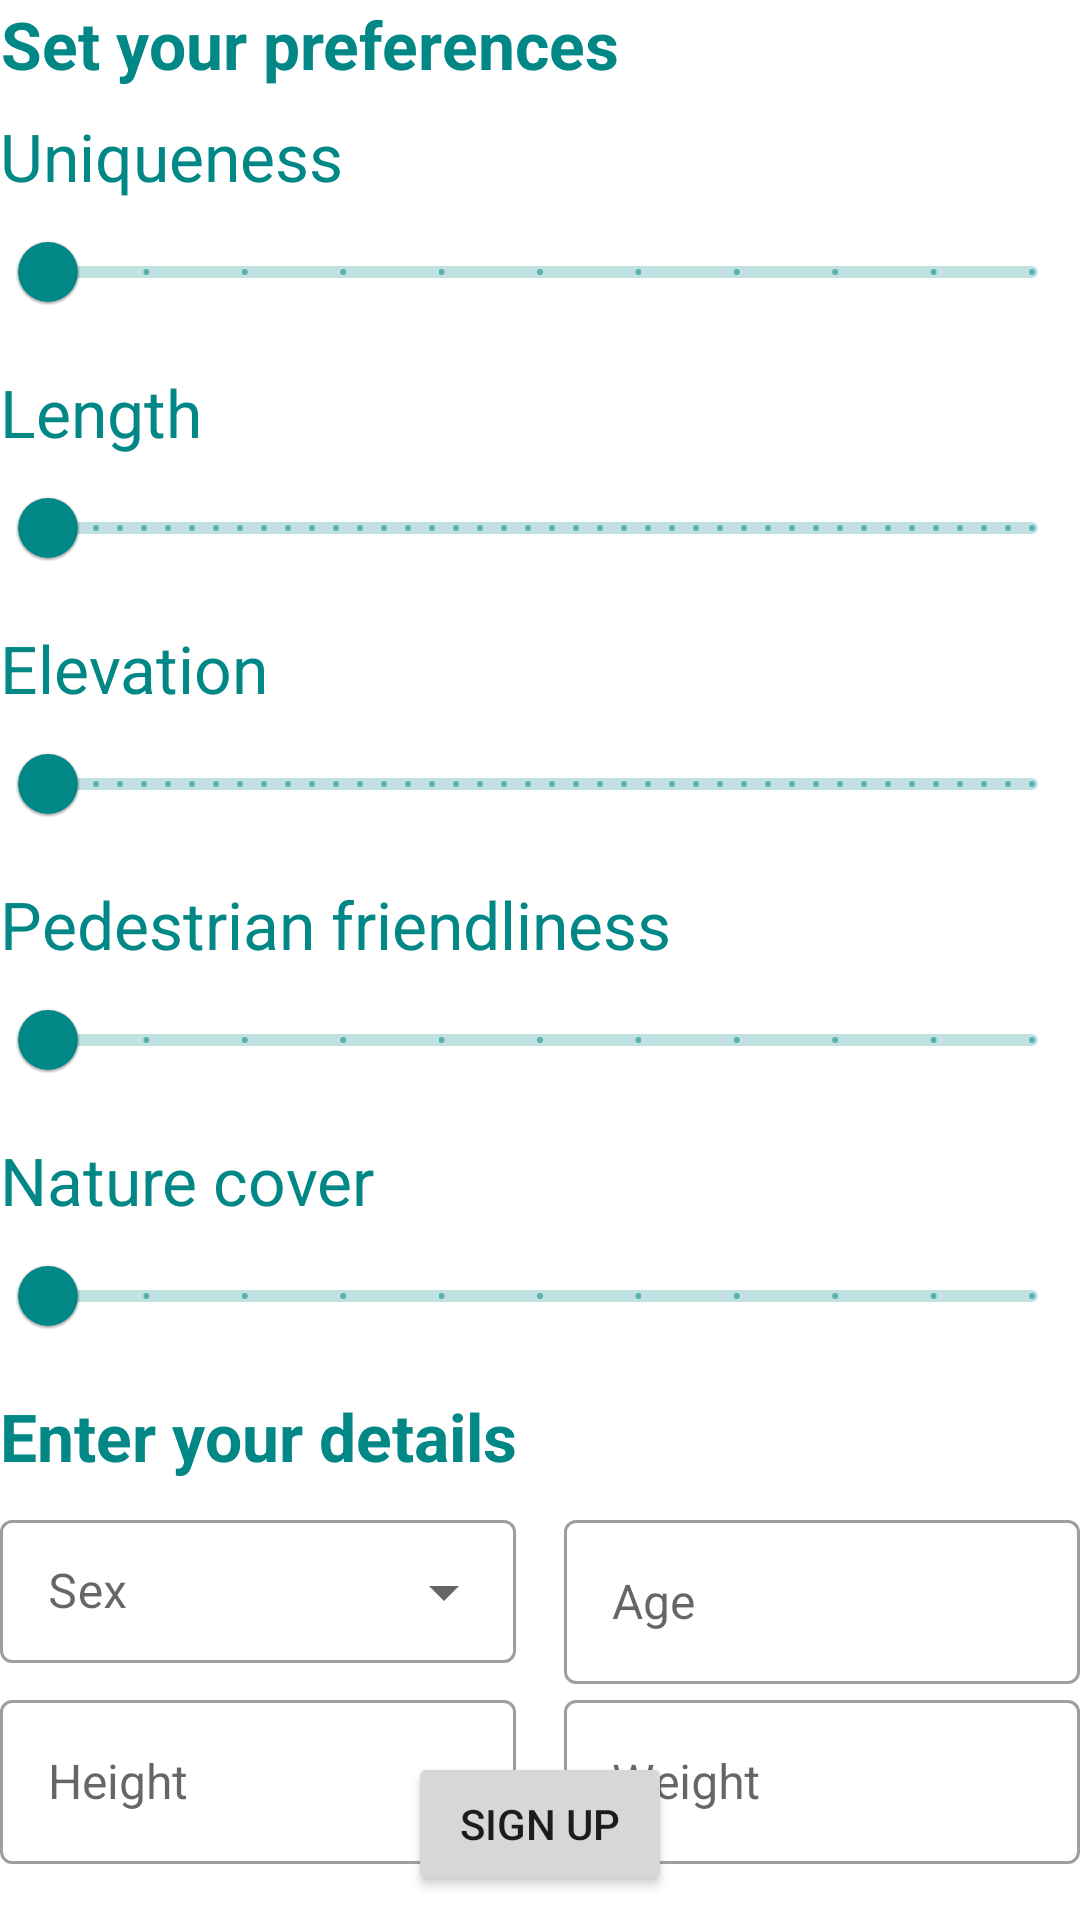

Layout XML and referenced resources for this Android screen:
<!-- AndroidManifest.xml: application theme Theme.Explorun -->
<!-- res/layout/activity_set_features.xml -->
<?xml version="1.0" encoding="utf-8"?>
<androidx.constraintlayout.widget.ConstraintLayout xmlns:android="http://schemas.android.com/apk/res/android"
    xmlns:app="http://schemas.android.com/apk/res-auto"
    xmlns:tools="http://schemas.android.com/tools"
    android:layout_width="match_parent"
    android:layout_height="match_parent"
    android:layout_margin="16dp"
    app:layout_constraintEnd_toEndOf="parent"
    app:layout_constraintStart_toStartOf="parent"
    android:id="@+id/layout_set_features"
    tools:context="com.xplorun.SetFeaturesActivity">


    <TextView
        android:id="@+id/text_header"
        style="@style/H3text"
        android:layout_width="0dp"
        android:layout_height="wrap_content"
        android:gravity="center"
        android:text="Set your preferences"
        android:textStyle="bold"
        app:layout_constraintStart_toStartOf="parent"
        app:layout_constraintTop_toTopOf="parent" />

    <TextView
        android:id="@+id/text_details"
        style="@style/H3text"
        android:layout_width="0dp"
        android:layout_height="wrap_content"
        android:layout_marginTop="8dp"
        android:gravity="center"
        android:text="Enter your details"
        android:textStyle="bold"
        app:layout_constraintStart_toStartOf="parent"
        app:layout_constraintTop_toBottomOf="@+id/slider_nature" />

    <TextView
        android:id="@+id/textView8"
        style="@style/H3text"
        android:layout_width="match_parent"
        android:layout_height="wrap_content"
        android:layout_marginTop="8dp"
        android:text="@string/nature_cover"
        app:layout_constraintEnd_toEndOf="parent"
        app:layout_constraintStart_toStartOf="parent"
        app:layout_constraintTop_toBottomOf="@+id/slider_pedestrian_friendliness" />

    <com.google.android.material.slider.Slider
        android:id="@+id/slider_nature"
        android:layout_width="match_parent"
        android:layout_height="wrap_content"
        android:stepSize="0.1"
        android:valueFrom="0"
        android:valueTo="1"
        app:layout_constraintEnd_toEndOf="parent"
        app:layout_constraintHorizontal_bias="1.0"
        app:layout_constraintStart_toStartOf="parent"
        app:layout_constraintTop_toBottomOf="@+id/textView8" />

    <Button
        android:id="@+id/button_set_preferences"
        android:layout_width="wrap_content"
        android:layout_height="wrap_content"
        android:layout_gravity="center"
        android:layout_marginBottom="8dp"
        android:text="Sign up"
        app:layout_constraintBottom_toBottomOf="parent"
        app:layout_constraintEnd_toEndOf="parent"
        app:layout_constraintStart_toStartOf="parent" />

    <com.google.android.material.slider.Slider
        android:id="@+id/slider_pedestrian_friendliness"
        android:layout_width="match_parent"
        android:layout_height="wrap_content"
        android:stepSize="0.1"
        android:valueFrom="0"
        android:valueTo="1"
        app:layout_constraintEnd_toEndOf="parent"
        app:layout_constraintStart_toStartOf="parent"
        app:layout_constraintTop_toBottomOf="@+id/textView7" />

    <com.google.android.material.slider.Slider
        android:id="@+id/slider_elevation"
        android:layout_width="match_parent"
        android:layout_height="wrap_content"
        android:stepSize="10"
        android:valueFrom="0"
        android:valueTo="1000"
        app:layout_constraintEnd_toEndOf="parent"
        app:layout_constraintStart_toStartOf="parent"
        app:layout_constraintTop_toBottomOf="@+id/textView6" />

    <com.google.android.material.slider.Slider
        android:id="@+id/slider_length"
        android:layout_width="match_parent"
        android:layout_height="wrap_content"
        android:stepSize="100"
        android:valueFrom="2000"
        android:valueTo="8000"
        app:layout_constraintEnd_toEndOf="parent"
        app:layout_constraintStart_toStartOf="parent"
        app:layout_constraintTop_toBottomOf="@+id/textView5" />

    <com.google.android.material.slider.Slider
        android:id="@+id/slider_uniqueness"
        android:layout_width="match_parent"
        android:layout_height="wrap_content"
        android:stepSize="0.1"
        android:valueFrom="0"
        android:valueTo="1"
        app:layout_constraintEnd_toEndOf="parent"
        app:layout_constraintStart_toStartOf="parent"
        app:layout_constraintTop_toBottomOf="@+id/textView4" />

    <TextView
        android:id="@+id/textView7"
        style="@style/H3text"
        android:layout_width="match_parent"
        android:layout_height="wrap_content"
        android:layout_marginTop="8dp"
        android:text="@string/pedestrian_friendliness"
        app:layout_constraintEnd_toEndOf="parent"
        app:layout_constraintStart_toStartOf="parent"
        app:layout_constraintTop_toBottomOf="@+id/slider_elevation" />

    <TextView
        android:id="@+id/textView6"
        style="@style/H3text"
        android:layout_width="match_parent"
        android:layout_height="wrap_content"
        android:layout_marginTop="8dp"
        android:text="@string/elevation"
        app:layout_constraintEnd_toEndOf="parent"
        app:layout_constraintStart_toStartOf="parent"
        app:layout_constraintTop_toBottomOf="@+id/slider_length" />

    <TextView
        android:id="@+id/textView5"
        style="@style/H3text"
        android:layout_width="match_parent"
        android:layout_height="wrap_content"
        android:layout_marginTop="8dp"
        android:text="@string/length"
        app:layout_constraintEnd_toEndOf="parent"
        app:layout_constraintStart_toStartOf="parent"
        app:layout_constraintTop_toBottomOf="@+id/slider_uniqueness" />

    <TextView
        android:id="@+id/textView4"
        style="@style/H3text"
        android:layout_width="match_parent"
        android:layout_height="wrap_content"
        android:layout_marginTop="8dp"
        android:text="@string/uniqueness"
        app:layout_constraintEnd_toEndOf="parent"
        app:layout_constraintStart_toStartOf="parent"
        app:layout_constraintTop_toBottomOf="@+id/text_header"
        app:layout_constraintVertical_chainStyle="spread" />

    <com.google.android.material.textfield.TextInputLayout
        android:id="@+id/menu_gender"
        style="@style/Widget.MaterialComponents.TextInputLayout.OutlinedBox.Dense.ExposedDropdownMenu"
        android:layout_width="0dp"
        android:layout_height="60dp"
        android:layout_marginTop="8dp"
        android:layout_marginEnd="8dp"
        android:hint="Sex"
        app:layout_constraintEnd_toStartOf="@+id/textInputLayout"
        app:layout_constraintHorizontal_bias="0.5"
        app:layout_constraintStart_toStartOf="parent"
        app:layout_constraintTop_toBottomOf="@+id/text_details">

        <AutoCompleteTextView
            android:layout_width="match_parent"
            android:layout_height="wrap_content"
            android:inputType="none"
            app:simpleItems="@array/array_gender" />
    </com.google.android.material.textfield.TextInputLayout>

    <com.google.android.material.textfield.TextInputLayout
        android:id="@+id/textInputLayout"
        style="@style/Widget.MaterialComponents.TextInputLayout.OutlinedBox"
        android:layout_width="0dp"
        android:layout_height="60dp"
        android:layout_marginStart="8dp"
        android:layout_marginTop="8dp"
        app:layout_constraintEnd_toEndOf="parent"
        app:layout_constraintHorizontal_bias="0.5"
        app:layout_constraintStart_toEndOf="@+id/menu_gender"
        app:layout_constraintTop_toBottomOf="@+id/text_details">

        <com.google.android.material.textfield.TextInputEditText
            android:id="@+id/edit_age"
            style="@style/EditText"
            android:layout_width="match_parent"
            android:layout_height="wrap_content"
            android:hint="Age"
            android:inputType="number" />

    </com.google.android.material.textfield.TextInputLayout>

    <com.google.android.material.textfield.TextInputLayout
        android:id="@+id/textInputLayout3"
        style="@style/Widget.MaterialComponents.TextInputLayout.OutlinedBox"
        android:layout_width="0dp"
        android:layout_height="60dp"
        android:layout_marginEnd="8dp"
        app:layout_constraintEnd_toStartOf="@+id/textInputLayout2"
        app:layout_constraintHorizontal_bias="0.5"
        app:layout_constraintStart_toStartOf="parent"
        app:suffixText="cm"
        app:layout_constraintTop_toBottomOf="@+id/menu_gender">

        <com.google.android.material.textfield.TextInputEditText
            android:id="@+id/edit_height"
            style="@style/EditText"
            android:layout_width="match_parent"
            android:layout_height="wrap_content"
            android:hint="Height"
            android:inputType="number" />

    </com.google.android.material.textfield.TextInputLayout>

    <com.google.android.material.textfield.TextInputLayout
        android:id="@+id/textInputLayout2"
        style="@style/Widget.MaterialComponents.TextInputLayout.OutlinedBox"
        android:layout_width="0dp"
        android:layout_height="60dp"
        android:layout_marginStart="8dp"
        app:layout_constraintEnd_toEndOf="parent"
        app:layout_constraintHorizontal_bias="0.5"
        app:layout_constraintStart_toEndOf="@+id/textInputLayout3"
        app:suffixText="kg"
        app:layout_constraintTop_toBottomOf="@+id/textInputLayout">

        <com.google.android.material.textfield.TextInputEditText
            android:id="@+id/edit_weight"
            style="@style/EditText"
            android:layout_width="match_parent"
            android:layout_height="wrap_content"
            android:hint="Weight"
            android:inputType="number" />

    </com.google.android.material.textfield.TextInputLayout>


</androidx.constraintlayout.widget.ConstraintLayout>
<!-- resources referenced by this layout -->
<resources>
  <string-array name="array_gender">
            <item>Male</item>
          <item>Female</item>
      </string-array>
  <string name="elevation">Elevation</string>
  <string name="length">Length</string>
  <string name="nature_cover">Nature cover</string>
  <string name="pedestrian_friendliness">Pedestrian friendliness</string>
  <string name="uniqueness">Uniqueness</string>
  <style name="EditText" parent="Widget.MaterialComponents.TextInputLayout.OutlinedBox">
          <item name="android:textSize">16dp</item>
      </style>
  <style name="H3text">
          <item name="android:textSize">22sp</item>
          <item name="android:textColor">?colorPrimary</item>
      </style>
  <style name="Theme.Explorun" parent="Theme.MaterialComponents.Light.NoActionBar">
          
          <item name="colorPrimary">@color/teal_700</item>
          <item name="colorPrimaryVariant">@color/teal_400</item>
          <item name="colorOnPrimary">@color/white</item>
          
          <item name="colorSecondary">@color/teal_200</item>
          <item name="colorSecondaryVariant">@color/teal_700</item>
          <item name="colorOnSecondary">@color/black</item>
          
          <item name="android:statusBarColor" tools:targetApi="l">?attr/colorPrimaryVariant</item>
      </style>
  <color name="teal_700">#FF018786</color>
  <color name="teal_400">#26A69A</color>
  <color name="white">#FFFFFFFF</color>
  <color name="teal_200">#FF03DAC5</color>
  <color name="black">#FF000000</color>
</resources>
